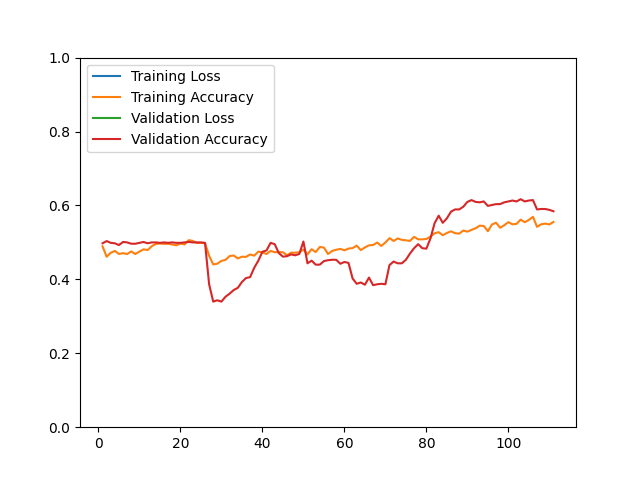

The file beside this chart, header and first rows:
epoch, loss, acc, val_loss, val_acc
1, 802.4, 0.4893, 745.2, 0.4976
2, 839.7, 0.4611, 504.7, 0.5036
3, 785.1, 0.4719, 644.9, 0.4988
4, 763.3, 0.4769, 633.8, 0.4976
5, 760.3, 0.4687, 592.7, 0.4928
6, 734.9, 0.4709, 557.7, 0.5012
7, 715.4, 0.4686, 548.9, 0.5000
8, 707.1, 0.4755, 557.7, 0.4964
9, 722.4, 0.4686, 551, 0.4964
10, 703.5, 0.4751, 570.6, 0.4988
11, 695.7, 0.4813, 579.4, 0.5012
12, 698.3, 0.4794, 597.8, 0.4976
13, 657.7, 0.4897, 595.2, 0.5000
14, 631.6, 0.4959, 543.4, 0.5000
15, 606.2, 0.4969, 544.7, 0.4988
16, 609.3, 0.4960, 528.8, 0.5000
17, 592.6, 0.4963, 520.9, 0.4988
18, 585.5, 0.4943, 493.9, 0.5000
19, 581.3, 0.4921, 490.8, 0.4988
20, 560.8, 0.4967, 457.4, 0.4988
21, 548.9, 0.4945, 453.3, 0.5000
22, 518.8, 0.5060, 436.6, 0.5012
23, 511.8, 0.5041, 418.2, 0.5000
24, 512.7, 0.4984, 404.5, 0.5000
25, 510.6, 0.4988, 389.5, 0.5000
26, 498.4, 0.4975, 372.4, 0.4988
27, 586.8, 0.4637, 403, 0.3867
28, 644.3, 0.4404, 276.3, 0.3398
29, 585.4, 0.4423, 217.8, 0.3434
30, 544.8, 0.4499, 184.5, 0.3398
31, 531.2, 0.4528, 158.8, 0.3530
32, 495.6, 0.4630, 153.5, 0.3614
33, 481.4, 0.4645, 143.7, 0.3711
34, 496.5, 0.4566, 138.5, 0.3771
35, 487.8, 0.4613, 137.1, 0.3928
36, 473.1, 0.4608, 131.7, 0.4036
37, 451, 0.4673, 134.7, 0.4060
38, 455.3, 0.4641, 132.1, 0.4313
39, 445.3, 0.4751, 134.1, 0.4506
40, 441.8, 0.4731, 139.9, 0.4747
41, 452.8, 0.4686, 141.4, 0.4783
42, 432.6, 0.4770, 143.1, 0.4988
43, 428.8, 0.4734, 144.6, 0.4952
44, 425, 0.4738, 132.3, 0.4711
45, 423.1, 0.4733, 129.5, 0.4614
46, 425.8, 0.4653, 130.4, 0.4627
47, 401.8, 0.4722, 131.2, 0.4675
48, 402.8, 0.4721, 130.8, 0.4651
49, 390.1, 0.4733, 130.1, 0.4687
50, 389, 0.4805, 142, 0.5024
51, 393.4, 0.4675, 105.6, 0.4434
52, 368.2, 0.4816, 107.5, 0.4506
53, 366.6, 0.4739, 105.9, 0.4398
54, 353.7, 0.4876, 105.4, 0.4398
55, 351.6, 0.4860, 106, 0.4494
56, 356.2, 0.4686, 103.7, 0.4518
57, 354.3, 0.4768, 105.2, 0.4530
58, 348.1, 0.4801, 101.2, 0.4530
59, 340.8, 0.4824, 100.6, 0.4422
60, 334.4, 0.4786, 98.45, 0.4470
... 51 more rows
